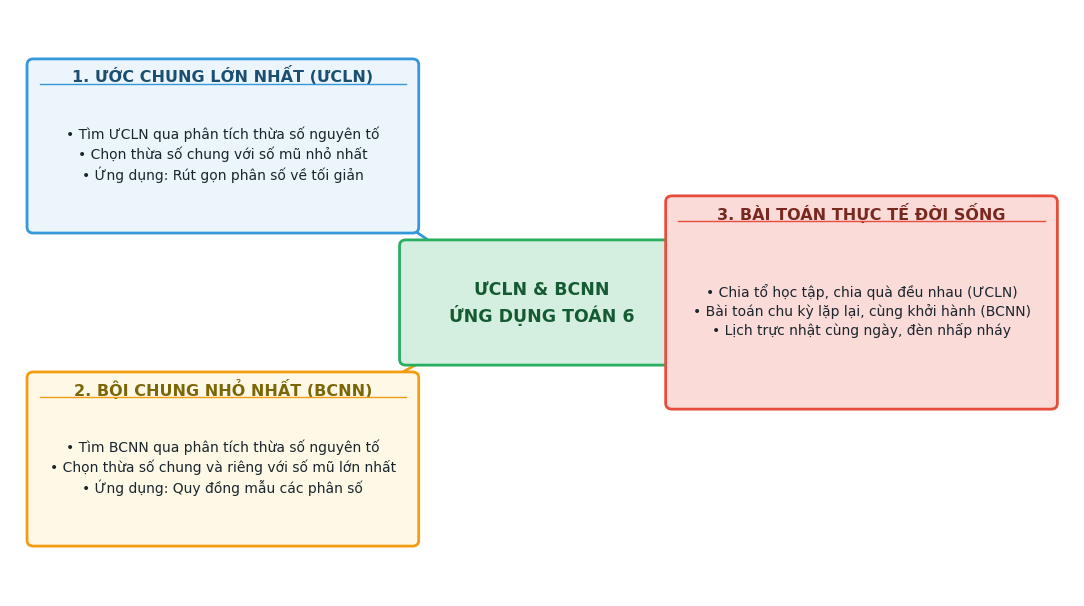
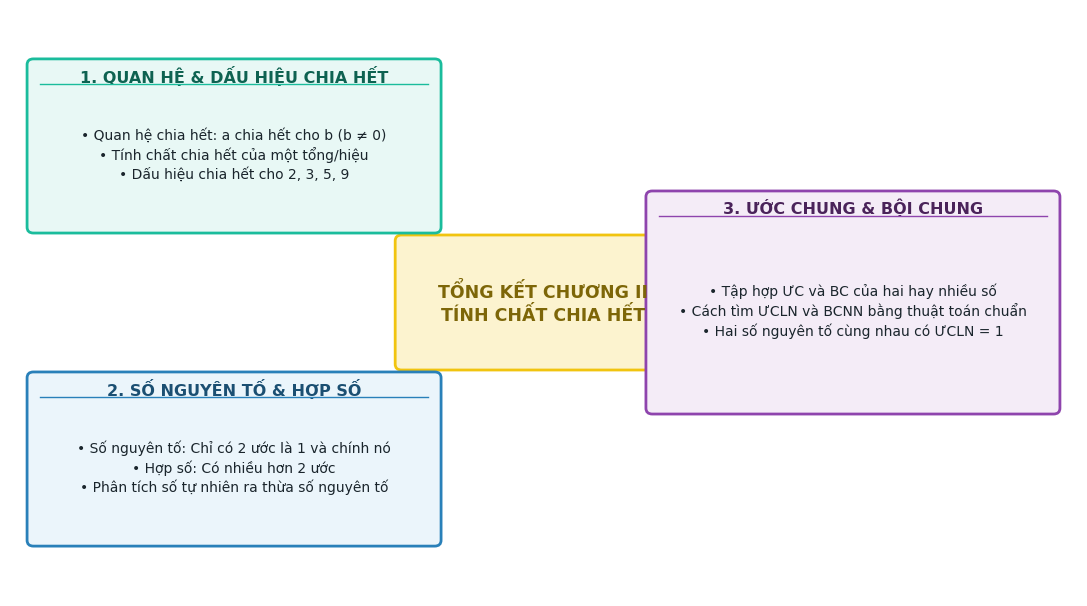
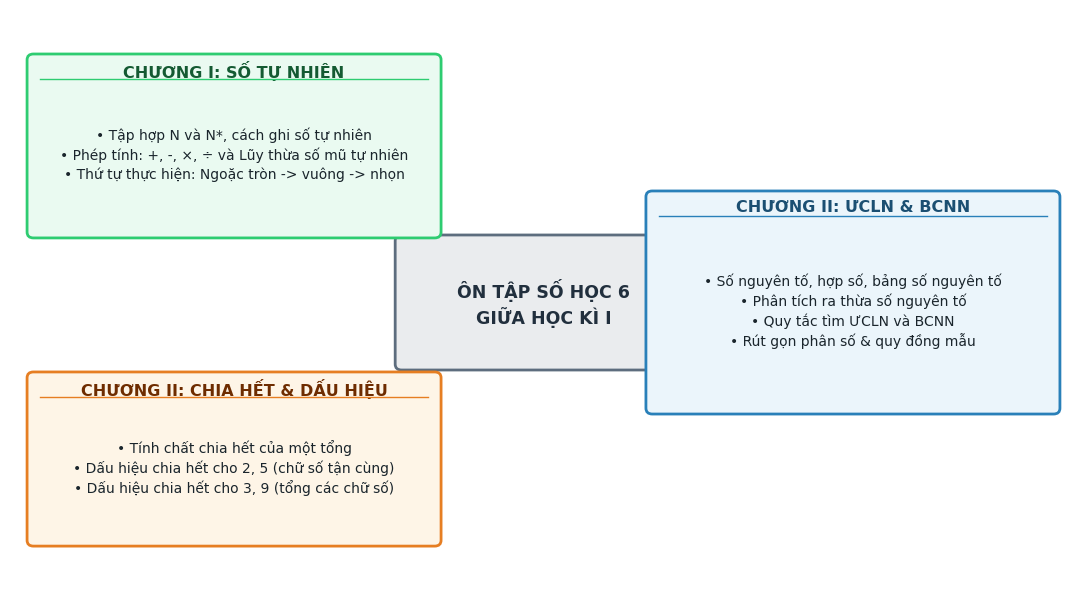
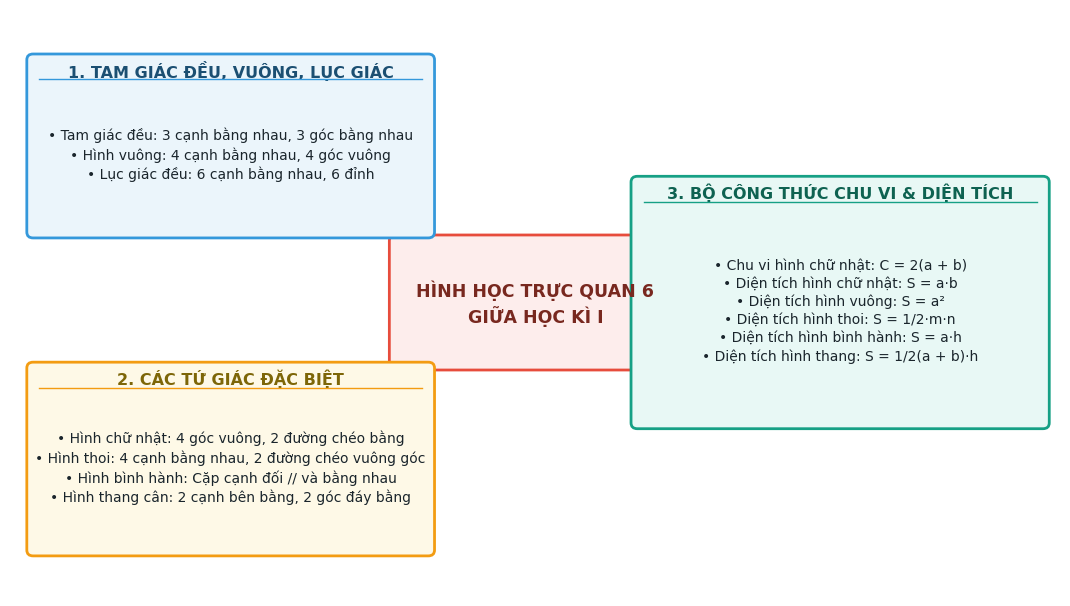
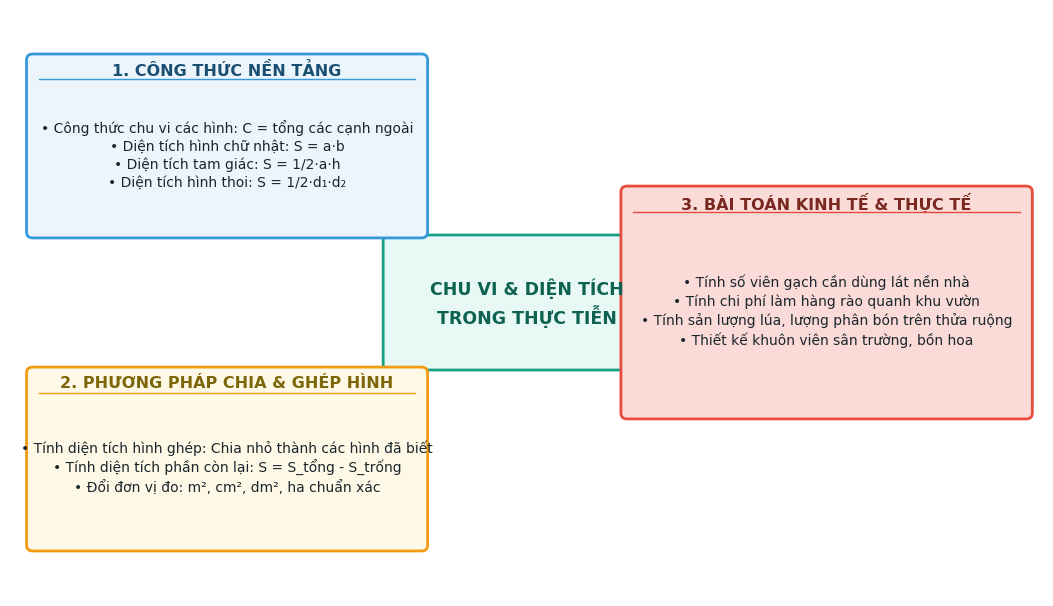
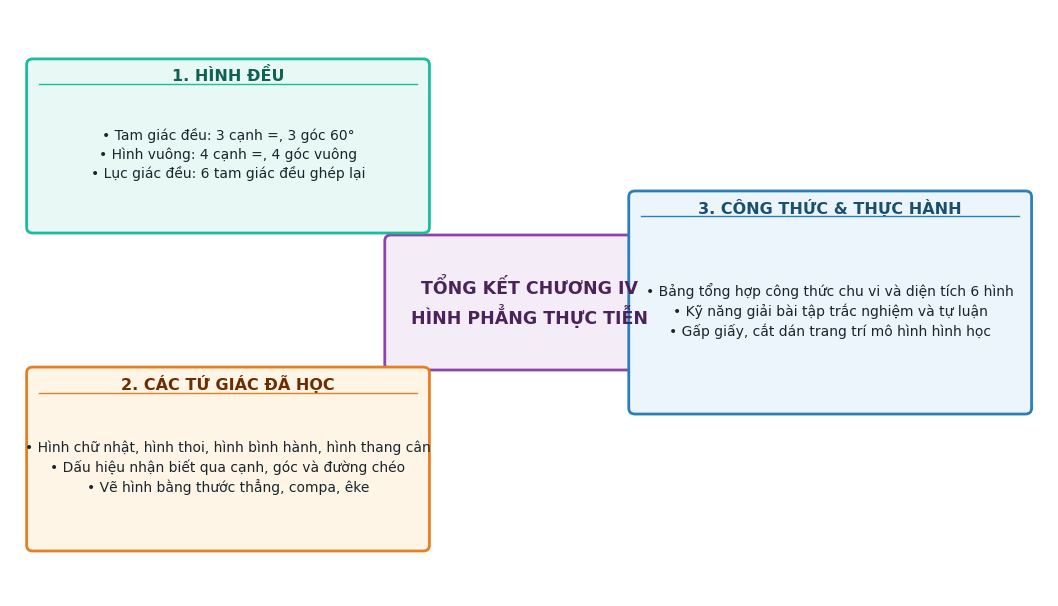

Python code for these plots, in order:
# -*- coding: utf-8 -*-
"""
Script sinh hệ thống Sơ đồ tư duy (Mindmap) chất lượng cao 300 DPI cho môn Toán 6 (Tuần 9 - 12)
Phù hợp chuẩn CV 5512 V2.1 • Trợ lý Sư phạm Hoàng Thiên
"""

import os, sys
import matplotlib.pyplot as plt
import matplotlib.patches as patches

sys.stdout.reconfigure(encoding='utf-8')

OUTPUT_DIR = r"c:\Users\HoangThien\Documents\GitHub\giangbai\TROLYTHIEN\TEMP\02.11_Toan6\mindmaps"
os.makedirs(OUTPUT_DIR, exist_ok=True)

plt.rcParams['font.family'] = 'Times New Roman'
plt.rcParams['font.size'] = 11

def draw_rounded_box(ax, x, y, w, h, text, title="", bg_color="#EBF5FB", edge_color="#2980B9", title_color="#1B4F72", text_color="#1A252C"):
    box = patches.FancyBboxPatch(
        (x - w/2, y - h/2), w, h,
        boxstyle="round,pad=0.04,rounding_size=0.06",
        facecolor=bg_color,
        edgecolor=edge_color,
        linewidth=2,
        zorder=3
    )
    ax.add_patch(box)
    
    if title:
        ax.text(x, y + h/2 - 0.12, title,
                ha='center', va='center',
                fontsize=11.5, fontweight='bold',
                color=title_color, zorder=4)
        ax.plot([x - w/2 + 0.08, x + w/2 - 0.08], [y + h/2 - 0.22, y + h/2 - 0.22],
                color=edge_color, linewidth=1, linestyle='-', zorder=4)
        ax.text(x, y - 0.08, text,
                ha='center', va='center',
                fontsize=10, color=text_color,
                linespacing=1.35, zorder=4)
    else:
        ax.text(x, y, text,
                ha='center', va='center',
                fontsize=12.5, fontweight='bold',
                color=title_color, linespacing=1.3, zorder=4)

def draw_arrow(ax, start_pt, end_pt, color="#5D6D7E"):
    ax.annotate(
        "",
        xy=end_pt, xycoords='data',
        xytext=start_pt, textcoords='data',
        arrowprops=dict(
            arrowstyle="->,head_width=0.3,head_length=0.4",
            color=color,
            lw=2,
            connectionstyle="arc3,rad=0.08"
        ),
        zorder=2
    )

# 1. MINDMAP TIẾT 25: LUYỆN TẬP CHUNG CHƯƠNG II (ƯCLN & BCNN)
def create_mindmap_tiet25():
    fig, ax = plt.subplots(figsize=(11, 6.2), dpi=300)
    ax.set_xlim(0, 10)
    ax.set_ylim(0, 6)
    ax.axis('off')

    draw_rounded_box(ax, 5.0, 3.0, 2.6, 1.2,
                     "ƯCLN & BCNN\nỨNG DỤNG TOÁN 6",
                     bg_color="#D4EFDF", edge_color="#27AE60", title_color="#145A32")

    b1 = "• Tìm ƯCLN qua phân tích thừa số nguyên tố\n• Chọn thừa số chung với số mũ nhỏ nhất\n• Ứng dụng: Rút gọn phân số về tối giản"
    draw_rounded_box(ax, 2.0, 4.6, 3.6, 1.7, b1,
                     title="1. ƯỚC CHUNG LỚN NHẤT (ƯCLN)",
                     bg_color="#EBF5FB", edge_color="#3498DB", title_color="#1B4F72")
    draw_arrow(ax, (4.1, 3.5), (3.3, 4.0), color="#3498DB")

    b2 = "• Tìm BCNN qua phân tích thừa số nguyên tố\n• Chọn thừa số chung và riêng với số mũ lớn nhất\n• Ứng dụng: Quy đồng mẫu các phân số"
    draw_rounded_box(ax, 2.0, 1.4, 3.6, 1.7, b2,
                     title="2. BỘI CHUNG NHỎ NHẤT (BCNN)",
                     bg_color="#FEF9E7", edge_color="#F39C12", title_color="#7D6608")
    draw_arrow(ax, (4.1, 2.5), (3.3, 2.0), color="#F39C12")

    b3 = "• Chia tổ học tập, chia quà đều nhau (ƯCLN)\n• Bài toán chu kỳ lặp lại, cùng khởi hành (BCNN)\n• Lịch trực nhật cùng ngày, đèn nhấp nháy"
    draw_rounded_box(ax, 8.0, 3.0, 3.6, 2.1, b3,
                     title="3. BÀI TOÁN THỰC TẾ ĐỜI SỐNG",
                     bg_color="#FADBD8", edge_color="#E74C3C", title_color="#78281F")
    draw_arrow(ax, (6.3, 3.0), (6.7, 3.0), color="#E74C3C")

    plt.tight_layout()
    plt.savefig(os.path.join(OUTPUT_DIR, "mindmap_01_luyen_tap_chung_chuong2_tiet25.png"), bbox_inches='tight', pad_inches=0.1)
    plt.close()

# 2. MINDMAP TIẾT 26: BÀI TẬP CUỐI CHƯƠNG II
def create_mindmap_tiet26():
    fig, ax = plt.subplots(figsize=(11, 6.2), dpi=300)
    ax.set_xlim(0, 10)
    ax.set_ylim(0, 6)
    ax.axis('off')

    draw_rounded_box(ax, 5.0, 3.0, 2.7, 1.3,
                     "TỔNG KẾT CHƯƠNG II\nTÍNH CHẤT CHIA HẾT",
                     bg_color="#FCF3CF", edge_color="#F1C40F", title_color="#7D6608")

    b1 = "• Quan hệ chia hết: a chia hết cho b (b ≠ 0)\n• Tính chất chia hết của một tổng/hiệu\n• Dấu hiệu chia hết cho 2, 3, 5, 9"
    draw_rounded_box(ax, 2.1, 4.6, 3.8, 1.7, b1,
                     title="1. QUAN HỆ & DẤU HIỆU CHIA HẾT",
                     bg_color="#E8F8F5", edge_color="#1ABC9C", title_color="#0E6251")
    draw_arrow(ax, (4.1, 3.5), (3.3, 4.1), color="#1ABC9C")

    b2 = "• Số nguyên tố: Chỉ có 2 ước là 1 và chính nó\n• Hợp số: Có nhiều hơn 2 ước\n• Phân tích số tự nhiên ra thừa số nguyên tố"
    draw_rounded_box(ax, 2.1, 1.4, 3.8, 1.7, b2,
                     title="2. SỐ NGUYÊN TỐ & HỢP SỐ",
                     bg_color="#EBF5FB", edge_color="#2980B9", title_color="#1B4F72")
    draw_arrow(ax, (4.1, 2.5), (3.3, 1.9), color="#2980B9")

    b3 = "• Tập hợp ƯC và BC của hai hay nhiều số\n• Cách tìm ƯCLN và BCNN bằng thuật toán chuẩn\n• Hai số nguyên tố cùng nhau có ƯCLN = 1"
    draw_rounded_box(ax, 7.9, 3.0, 3.8, 2.2, b3,
                     title="3. ƯỚC CHUNG & BỘI CHUNG",
                     bg_color="#F4ECF7", edge_color="#8E44AD", title_color="#4A235A")
    draw_arrow(ax, (6.35, 3.0), (6.65, 3.0), color="#8E44AD")

    plt.tight_layout()
    plt.savefig(os.path.join(OUTPUT_DIR, "mindmap_02_bai_tap_cuoi_chuong2_tiet26.png"), bbox_inches='tight', pad_inches=0.1)
    plt.close()

# 3. MINDMAP TIẾT 27-28: ÔN TẬP GIỮA HỌC KÌ I (SỐ HỌC 6)
def create_mindmap_tiet27_28():
    fig, ax = plt.subplots(figsize=(11, 6.2), dpi=300)
    ax.set_xlim(0, 10)
    ax.set_ylim(0, 6)
    ax.axis('off')

    draw_rounded_box(ax, 5.0, 3.0, 2.7, 1.3,
                     "ÔN TẬP SỐ HỌC 6\nGIỮA HỌC KÌ I",
                     bg_color="#EAECEE", edge_color="#5D6D7E", title_color="#212F3D")

    b1 = "• Tập hợp N và N*, cách ghi số tự nhiên\n• Phép tính: +, -, ×, ÷ và Lũy thừa số mũ tự nhiên\n• Thứ tự thực hiện: Ngoặc tròn -> vuông -> nhọn"
    draw_rounded_box(ax, 2.1, 4.6, 3.8, 1.8, b1,
                     title="CHƯƠNG I: SỐ TỰ NHIÊN",
                     bg_color="#EAFAF1", edge_color="#2ECC71", title_color="#145A32")
    draw_arrow(ax, (4.1, 3.5), (3.4, 4.1), color="#2ECC71")

    b2 = "• Tính chất chia hết của một tổng\n• Dấu hiệu chia hết cho 2, 5 (chữ số tận cùng)\n• Dấu hiệu chia hết cho 3, 9 (tổng các chữ số)"
    draw_rounded_box(ax, 2.1, 1.4, 3.8, 1.7, b2,
                     title="CHƯƠNG II: CHIA HẾT & DẤU HIỆU",
                     bg_color="#FEF5E7", edge_color="#E67E22", title_color="#6E2C00")
    draw_arrow(ax, (4.1, 2.5), (3.4, 1.9), color="#E67E22")

    b3 = "• Số nguyên tố, hợp số, bảng số nguyên tố\n• Phân tích ra thừa số nguyên tố\n• Quy tắc tìm ƯCLN và BCNN\n• Rút gọn phân số & quy đồng mẫu"
    draw_rounded_box(ax, 7.9, 3.0, 3.8, 2.2, b3,
                     title="CHƯƠNG II: ƯCLN & BCNN",
                     bg_color="#EBF5FB", edge_color="#2980B9", title_color="#1B4F72")
    draw_arrow(ax, (6.35, 3.0), (6.65, 3.0), color="#2980B9")

    plt.tight_layout()
    plt.savefig(os.path.join(OUTPUT_DIR, "mindmap_03_on_tap_giua_hk1_sohoc_tiet27_28.png"), bbox_inches='tight', pad_inches=0.1)
    plt.close()

# 4. MINDMAP TIẾT 09: ÔN TẬP GIỮA HỌC KÌ I (HÌNH HỌC TRỰC QUAN 6)
def create_mindmap_tiet09():
    fig, ax = plt.subplots(figsize=(11, 6.2), dpi=300)
    ax.set_xlim(0, 10)
    ax.set_ylim(0, 6)
    ax.axis('off')

    draw_rounded_box(ax, 5.0, 3.0, 2.7, 1.3,
                     "HÌNH HỌC TRỰC QUAN 6\nGIỮA HỌC KÌ I",
                     bg_color="#FDEDEC", edge_color="#E74C3C", title_color="#78281F")

    b1 = "• Tam giác đều: 3 cạnh bằng nhau, 3 góc bằng nhau\n• Hình vuông: 4 cạnh bằng nhau, 4 góc vuông\n• Lục giác đều: 6 cạnh bằng nhau, 6 đỉnh"
    draw_rounded_box(ax, 2.1, 4.6, 3.8, 1.8, b1,
                     title="1. TAM GIÁC ĐỀU, VUÔNG, LỤC GIÁC",
                     bg_color="#EBF5FB", edge_color="#3498DB", title_color="#1B4F72")
    draw_arrow(ax, (4.1, 3.5), (3.4, 4.1), color="#3498DB")

    b2 = "• Hình chữ nhật: 4 góc vuông, 2 đường chéo bằng\n• Hình thoi: 4 cạnh bằng nhau, 2 đường chéo vuông góc\n• Hình bình hành: Cặp cạnh đối // và bằng nhau\n• Hình thang cân: 2 cạnh bên bằng, 2 góc đáy bằng"
    draw_rounded_box(ax, 2.1, 1.4, 3.8, 1.9, b2,
                     title="2. CÁC TỨ GIÁC ĐẶC BIỆT",
                     bg_color="#FEF9E7", edge_color="#F39C12", title_color="#7D6608")
    draw_arrow(ax, (4.1, 2.5), (3.4, 1.9), color="#F39C12")

    b3 = "• Chu vi hình chữ nhật: C = 2(a + b)\n• Diện tích hình chữ nhật: S = a·b\n• Diện tích hình vuông: S = a²\n• Diện tích hình thoi: S = 1/2·m·n\n• Diện tích hình bình hành: S = a·h\n• Diện tích hình thang: S = 1/2(a + b)·h"
    draw_rounded_box(ax, 7.9, 3.0, 3.9, 2.5, b3,
                     title="3. BỘ CÔNG THỨC CHU VI & DIỆN TÍCH",
                     bg_color="#E8F8F5", edge_color="#16A085", title_color="#0E6251")
    draw_arrow(ax, (6.35, 3.0), (6.65, 3.0), color="#16A085")

    plt.tight_layout()
    plt.savefig(os.path.join(OUTPUT_DIR, "mindmap_07_on_tap_giua_hk1_hinhhoc_tiet09.png"), bbox_inches='tight', pad_inches=0.1)
    plt.close()

# 5. MINDMAP TIẾT 11: LUYỆN TẬP CHUNG HÌNH HỌC (TRANG 94 - 95)
def create_mindmap_tiet11():
    fig, ax = plt.subplots(figsize=(11, 6.2), dpi=300)
    ax.set_xlim(0, 10)
    ax.set_ylim(0, 6)
    ax.axis('off')

    draw_rounded_box(ax, 5.0, 3.0, 2.7, 1.3,
                     "CHU VI & DIỆN TÍCH\nTRONG THỰC TIỄN",
                     bg_color="#E8F8F5", edge_color="#16A085", title_color="#0E6251")

    b1 = "• Công thức chu vi các hình: C = tổng các cạnh ngoài\n• Diện tích hình chữ nhật: S = a·b\n• Diện tích tam giác: S = 1/2·a·h\n• Diện tích hình thoi: S = 1/2·d₁·d₂"
    draw_rounded_box(ax, 2.1, 4.6, 3.8, 1.8, b1,
                     title="1. CÔNG THỨC NỀN TẢNG",
                     bg_color="#EBF5FB", edge_color="#3498DB", title_color="#1B4F72")
    draw_arrow(ax, (4.1, 3.5), (3.4, 4.1), color="#3498DB")

    b2 = "• Tính diện tích hình ghép: Chia nhỏ thành các hình đã biết\n• Tính diện tích phần còn lại: S = S_tổng - S_trống\n• Đổi đơn vị đo: m², cm², dm², ha chuẩn xác"
    draw_rounded_box(ax, 2.1, 1.4, 3.8, 1.8, b2,
                     title="2. PHƯƠNG PHÁP CHIA & GHÉP HÌNH",
                     bg_color="#FEF9E7", edge_color="#F39C12", title_color="#7D6608")
    draw_arrow(ax, (4.1, 2.5), (3.4, 1.9), color="#F39C12")

    b3 = "• Tính số viên gạch cần dùng lát nền nhà\n• Tính chi phí làm hàng rào quanh khu vườn\n• Tính sản lượng lúa, lượng phân bón trên thửa ruộng\n• Thiết kế khuôn viên sân trường, bồn hoa"
    draw_rounded_box(ax, 7.9, 3.0, 3.9, 2.3, b3,
                     title="3. BÀI TOÁN KINH TẾ & THỰC TẾ",
                     bg_color="#FADBD8", edge_color="#E74C3C", title_color="#78281F")
    draw_arrow(ax, (6.35, 3.0), (6.65, 3.0), color="#E74C3C")

    plt.tight_layout()
    plt.savefig(os.path.join(OUTPUT_DIR, "mindmap_08_luyen_tap_chung_hinhhoc_tiet11.png"), bbox_inches='tight', pad_inches=0.1)
    plt.close()

# 6. MINDMAP TIẾT 12: BÀI TẬP CUỐI CHƯƠNG IV HÌNH HỌC
def create_mindmap_tiet12():
    fig, ax = plt.subplots(figsize=(11, 6.2), dpi=300)
    ax.set_xlim(0, 10)
    ax.set_ylim(0, 6)
    ax.axis('off')

    draw_rounded_box(ax, 5.0, 3.0, 2.7, 1.3,
                     "TỔNG KẾT CHƯƠNG IV\nHÌNH PHẲNG THỰC TIỄN",
                     bg_color="#F4ECF7", edge_color="#8E44AD", title_color="#4A235A")

    b1 = "• Tam giác đều: 3 cạnh =, 3 góc 60°\n• Hình vuông: 4 cạnh =, 4 góc vuông\n• Lục giác đều: 6 tam giác đều ghép lại"
    draw_rounded_box(ax, 2.1, 4.6, 3.8, 1.7, b1,
                     title="1. HÌNH ĐỀU",
                     bg_color="#E8F8F5", edge_color="#1ABC9C", title_color="#0E6251")
    draw_arrow(ax, (4.1, 3.5), (3.4, 4.1), color="#1ABC9C")

    b2 = "• Hình chữ nhật, hình thoi, hình bình hành, hình thang cân\n• Dấu hiệu nhận biết qua cạnh, góc và đường chéo\n• Vẽ hình bằng thước thẳng, compa, êke"
    draw_rounded_box(ax, 2.1, 1.4, 3.8, 1.8, b2,
                     title="2. CÁC TỨ GIÁC ĐÃ HỌC",
                     bg_color="#FEF5E7", edge_color="#E67E22", title_color="#6E2C00")
    draw_arrow(ax, (4.1, 2.5), (3.4, 1.9), color="#E67E22")

    b3 = "• Bảng tổng hợp công thức chu vi và diện tích 6 hình\n• Kỹ năng giải bài tập trắc nghiệm và tự luận\n• Gấp giấy, cắt dán trang trí mô hình hình học"
    draw_rounded_box(ax, 7.9, 3.0, 3.8, 2.2, b3,
                     title="3. CÔNG THỨC & THỰC HÀNH",
                     bg_color="#EBF5FB", edge_color="#2980B9", title_color="#1B4F72")
    draw_arrow(ax, (6.35, 3.0), (6.65, 3.0), color="#2980B9")

    plt.tight_layout()
    plt.savefig(os.path.join(OUTPUT_DIR, "mindmap_09_bai_tap_cuoi_chuong4_tiet12.png"), bbox_inches='tight', pad_inches=0.1)
    plt.close()

create_mindmap_tiet25()
create_mindmap_tiet26()
create_mindmap_tiet27_28()
create_mindmap_tiet09()
create_mindmap_tiet11()
create_mindmap_tiet12()
print(">>> TẤT CẢ 6 ẢNH SƠ ĐỒ TƯ DUY TOÁN 6 ĐÃ ĐƯỢC TẠO THÀNH CÔNG! <<<")
